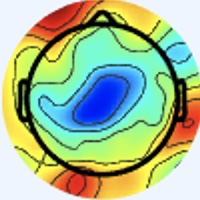

The table this chart was drawn from, first rows:
[238 245 255], [238 245 255], [238 245 255], [238 245 255], [238 245 255], [238 245 255], [238 245 255], [238 245 255], [238 245 255], [238 245 255], [238 245 255], [238 245 255], [238 245 255], [238 245 255], [238 245 255], [238 245 255], [238 245 255], [238 245 255], [238 245 255], [238 245 255], [238 245 255], [238 245 255], [238 245 255], [238 245 255]
[238 245 255], [238 245 255], [238 245 255], [238 245 255], [238 245 255], [238 245 255], [238 245 255], [238 245 255], [238 245 255], [238 245 255], [238 245 255], [238 245 255], [238 245 255], [238 245 255], [238 245 255], [238 245 255], [238 245 255], [238 245 255], [238 245 255], [238 245 255], [238 245 255], [238 245 255], [238 245 255], [238 245 255]
[238 245 255], [238 245 255], [238 245 255], [238 245 255], [238 245 255], [238 245 255], [238 245 255], [238 245 255], [238 245 255], [238 245 255], [238 245 255], [238 245 255], [238 245 255], [238 245 255], [238 245 255], [238 245 255], [238 245 255], [238 245 255], [238 245 255], [238 245 255], [238 245 255], [238 245 255], [238 245 255], [238 245 255]
[238 245 255], [238 245 255], [238 245 255], [238 245 255], [238 245 255], [238 245 255], [238 245 255], [238 245 255], [238 245 255], [238 245 255], [238 245 255], [238 245 255], [238 245 255], [238 245 255], [238 245 255], [238 245 255], [238 245 255], [238 245 255], [238 245 255], [238 245 255], [238 245 255], [238 245 255], [238 245 255], [238 245 255]
[238 245 255], [238 245 255], [238 245 255], [238 245 255], [238 245 255], [238 245 255], [238 245 255], [238 245 255], [238 245 255], [238 245 255], [238 245 255], [238 245 255], [238 245 255], [238 245 255], [238 245 255], [238 245 255], [238 245 255], [238 245 255], [238 245 255], [238 245 255], [238 245 255], [238 245 255], [238 245 255], [238 245 255]
[238 245 255], [238 245 255], [238 245 255], [238 245 255], [238 245 255], [238 245 255], [238 245 255], [238 245 255], [238 245 255], [238 245 255], [238 245 255], [238 245 255], [238 245 255], [238 245 255], [238 245 255], [238 245 255], [238 245 255], [238 245 255], [238 245 255], [238 245 255], [238 245 255], [238 245 255], [238 245 255], [238 245 255]
[238 245 255], [238 245 255], [238 245 255], [238 245 255], [238 245 255], [238 245 255], [238 245 255], [238 245 255], [238 245 255], [238 245 255], [238 245 255], [238 245 255], [238 245 255], [238 245 255], [238 245 255], [238 245 255], [238 245 255], [238 245 255], [238 245 255], [238 245 255], [238 245 255], [238 245 255], [238 245 255], [238 245 255]
[238 245 255], [238 245 255], [238 245 255], [238 245 255], [238 245 255], [238 245 255], [238 245 255], [238 245 255], [238 245 255], [238 245 255], [238 245 255], [238 245 255], [238 245 255], [238 245 255], [238 245 255], [238 245 255], [238 245 255], [238 245 255], [238 245 255], [238 245 255], [238 245 255], [238 245 255], [238 245 255], [238 245 255]
[238 245 255], [238 245 255], [238 245 255], [238 245 255], [238 245 255], [238 245 255], [238 245 255], [238 245 255], [238 245 255], [238 245 255], [238 245 255], [238 245 255], [238 245 255], [238 245 255], [238 245 255], [238 245 255], [238 245 255], [238 245 255], [238 245 255], [238 245 255], [238 245 255], [238 245 255], [238 245 255], [238 245 255]
[238 245 255], [238 245 255], [238 245 255], [238 245 255], [238 245 255], [238 245 255], [238 245 255], [238 245 255], [238 245 255], [238 245 255], [238 245 255], [238 245 255], [238 245 255], [238 245 255], [238 245 255], [238 245 255], [238 245 255], [238 245 255], [238 245 255], [238 245 255], [238 245 255], [238 245 255], [238 245 255], [238 245 255]
[238 245 255], [238 245 255], [238 245 255], [238 245 255], [238 245 255], [238 245 255], [238 245 255], [238 245 255], [238 245 255], [238 245 255], [238 245 255], [238 245 255], [238 245 255], [238 245 255], [238 245 255], [238 245 255], [238 245 255], [238 245 255], [238 245 255], [238 245 255], [238 245 255], [238 245 255], [238 245 255], [238 245 255]
[238 245 255], [238 245 255], [238 245 255], [238 245 255], [238 245 255], [238 245 255], [238 245 255], [238 245 255], [238 245 255], [238 245 255], [238 245 255], [238 245 255], [238 245 255], [238 245 255], [238 245 255], [238 245 255], [238 245 255], [238 245 255], [238 245 255], [238 245 255], [238 245 255], [238 245 255], [238 245 255], [238 245 255]
[238 245 255], [238 245 255], [238 245 255], [238 245 255], [238 245 255], [238 245 255], [238 245 255], [238 245 255], [238 245 255], [238 245 255], [238 245 255], [238 245 255], [238 245 255], [238 245 255], [238 245 255], [238 245 255], [238 245 255], [238 245 255], [238 245 255], [238 245 255], [238 245 255], [238 245 255], [238 245 255], [238 245 255]
[238 245 255], [238 245 255], [238 245 255], [238 245 255], [238 245 255], [238 245 255], [238 245 255], [238 245 255], [238 245 255], [238 245 255], [238 245 255], [238 245 255], [238 245 255], [238 245 255], [238 245 255], [238 245 255], [238 245 255], [238 245 255], [238 245 255], [238 245 255], [238 245 255], [238 245 255], [238 245 255], [238 245 255]
[238 245 255], [238 245 255], [238 245 255], [238 245 255], [238 245 255], [238 245 255], [238 245 255], [238 245 255], [238 245 255], [238 245 255], [238 245 255], [238 245 255], [238 245 255], [238 245 255], [238 245 255], [238 245 255], [238 245 255], [238 245 255], [238 245 255], [238 245 255], [238 245 255], [238 245 255], [238 245 255], [238 245 255]
[238 245 255], [238 245 255], [238 245 255], [238 245 255], [238 245 255], [238 245 255], [238 245 255], [238 245 255], [238 245 255], [238 245 255], [238 245 255], [238 245 255], [238 245 255], [238 245 255], [238 245 255], [238 245 255], [238 245 253], [238 245 253], [238 245 255], [238 245 255], [238 245 255], [240 244 255], [240 244 255], [240 244 255]
[238 245 255], [238 245 255], [238 245 255], [238 245 255], [238 245 255], [238 245 255], [238 245 255], [238 245 255], [238 245 255], [238 245 255], [238 245 255], [238 245 255], [238 245 255], [238 245 255], [238 245 255], [238 245 253], [240 245 251], [238 245 251], [237 246 253], [237 246 255], [240 244 255], [241 243 255], [241 243 255], [241 243 255]
[238 245 255], [238 245 255], [238 245 255], [238 245 255], [238 245 255], [238 245 255], [238 245 255], [238 245 255], [238 245 255], [238 245 255], [238 245 255], [238 245 255], [238 245 255], [238 245 255], [238 245 255], [238 245 253], [240 245 251], [238 245 251], [236 247 253], [236 246 255], [238 245 255], [241 243 255], [243 242 255], [243 242 255]
[238 245 255], [238 245 255], [238 245 255], [238 245 255], [238 245 255], [238 245 255], [238 245 255], [238 245 255], [238 245 255], [238 245 255], [238 245 255], [238 245 255], [238 245 255], [238 245 255], [238 245 255], [238 245 255], [238 245 255], [238 245 255], [236 246 255], [236 246 255], [237 246 255], [240 244 255], [244 242 255], [244 242 255]
[238 245 255], [238 245 255], [238 245 255], [238 245 255], [238 245 255], [238 245 255], [238 245 255], [238 245 255], [238 245 255], [238 245 255], [238 245 255], [238 245 255], [238 245 255], [238 245 255], [238 245 255], [238 245 255], [238 244 255], [237 245 255], [236 246 255], [236 246 255], [237 246 255], [240 244 255], [243 243 255], [243 243 255]
[238 245 255], [238 245 255], [238 245 255], [238 245 255], [238 245 255], [238 245 255], [238 245 255], [238 245 255], [238 245 255], [238 245 255], [238 245 255], [238 245 255], [238 245 255], [238 245 255], [238 245 255], [238 244 255], [237 245 255], [237 245 255], [236 246 255], [237 246 255], [240 244 255], [241 244 253], [241 244 253], [238 245 253]
[238 245 255], [238 245 255], [238 245 255], [238 245 255], [238 245 255], [238 245 255], [238 245 255], [238 245 255], [238 245 255], [238 245 255], [238 245 255], [238 245 255], [238 245 255], [238 245 255], [238 245 255], [238 244 255], [238 244 255], [237 245 255], [237 245 255], [238 244 255], [240 244 255], [240 244 253], [238 245 253], [236 247 251]
[238 245 255], [238 245 255], [238 245 255], [238 245 255], [238 245 255], [238 245 255], [238 245 255], [238 245 255], [238 245 255], [238 245 255], [238 245 255], [238 245 255], [238 245 255], [238 245 255], [238 245 255], [238 245 255], [238 244 255], [238 244 255], [238 244 255], [238 244 255], [240 244 255], [238 245 255], [236 247 253], [236 247 253]
[238 245 255], [238 245 255], [238 245 255], [238 245 255], [238 245 255], [238 245 255], [238 245 255], [238 245 255], [238 245 255], [238 245 255], [238 245 255], [238 245 255], [238 245 255], [238 245 255], [238 245 255], [238 245 255], [240 244 255], [240 244 255], [240 244 255], [240 244 255], [238 244 255], [237 245 255], [236 246 255], [236 247 253]
[238 245 255], [238 245 255], [238 245 255], [238 245 255], [238 245 255], [238 245 255], [238 245 255], [238 245 255], [238 245 255], [238 245 255], [238 245 255], [238 245 255], [238 245 255], [238 245 255], [238 245 255], [238 245 255], [240 244 253], [241 244 253], [240 244 255], [238 244 255], [237 245 255], [236 246 255], [237 246 255], [238 245 253]
[238 245 255], [238 245 255], [238 245 255], [238 245 255], [238 245 255], [238 245 255], [238 245 255], [238 245 255], [238 245 255], [238 245 255], [238 245 255], [238 245 255], [238 245 255], [238 245 255], [238 245 255], [238 245 255], [240 244 253], [240 244 253], [240 244 255], [238 244 255], [237 245 255], [237 245 255], [240 244 255], [240 244 253]
[238 245 255], [238 245 255], [238 245 255], [238 245 255], [238 245 255], [238 245 255], [238 245 255], [238 245 255], [238 245 255], [238 245 255], [238 245 255], [238 245 255], [238 245 255], [238 245 255], [238 245 255], [238 245 255], [238 245 253], [238 245 253], [238 245 255], [238 244 255], [238 244 255], [240 244 255], [241 244 253], [241 244 251]
[238 245 255], [238 245 255], [238 245 255], [238 245 255], [238 245 255], [238 245 255], [238 245 255], [238 245 255], [238 245 255], [238 245 255], [238 245 255], [238 245 255], [238 245 255], [238 245 255], [238 245 255], [238 245 255], [237 246 253], [237 246 255], [237 245 255], [238 244 255], [240 244 255], [241 243 255], [241 244 253], [241 244 251]
[238 245 255], [238 245 255], [238 245 255], [238 245 255], [238 245 255], [238 245 255], [238 245 255], [238 245 255], [238 245 255], [238 245 255], [238 245 255], [238 245 255], [238 245 255], [238 245 255], [238 245 255], [238 245 255], [237 246 255], [237 246 255], [238 244 255], [238 244 255], [240 244 255], [238 245 253], [238 245 251], [240 244 253]
[238 245 255], [238 245 255], [238 245 255], [238 245 255], [238 245 255], [238 245 255], [238 245 255], [238 245 255], [238 245 255], [238 245 255], [238 245 255], [238 245 255], [238 245 255], [238 245 255], [238 245 255], [238 245 255], [238 245 255], [238 245 255], [240 244 255], [240 244 255], [238 245 253], [238 245 253], [238 245 251], [238 245 253]
[238 245 255], [238 245 255], [238 245 255], [238 245 255], [238 245 255], [238 245 255], [238 245 255], [238 245 255], [238 245 255], [238 245 255], [238 245 255], [238 245 255], [238 245 255], [238 245 255], [238 245 255], [238 245 255], [238 245 255], [240 244 255], [240 244 255], [240 244 255], [238 245 253], [238 245 253], [238 245 253], [238 245 253]
[238 245 255], [238 245 255], [238 245 255], [238 245 255], [238 245 255], [238 245 255], [238 245 255], [238 245 255], [238 245 255], [238 245 255], [238 245 255], [238 245 255], [238 245 255], [238 245 255], [238 245 255], [238 245 255], [240 244 255], [240 244 255], [240 244 255], [238 245 255], [238 245 253], [238 245 253], [238 245 253], [237 246 253]
[238 245 255], [238 245 255], [238 245 255], [238 245 255], [238 245 255], [238 245 255], [238 245 255], [238 245 255], [238 245 255], [238 245 255], [238 245 255], [238 245 255], [238 245 255], [238 245 255], [238 245 255], [238 244 255], [238 244 255], [237 243 255], [240 246 255], [239 245 255], [239 246 254], [239 246 252], [235 244 249], [239 248 253]
[238 245 255], [238 245 255], [238 245 255], [238 245 255], [238 245 255], [238 245 255], [238 245 255], [238 245 255], [238 245 255], [238 245 255], [238 245 255], [238 245 255], [238 245 255], [238 245 255], [238 245 255], [238 244 255], [238 246 255], [237 245 255], [239 245 255], [238 244 255], [240 244 253], [238 245 251], [237 246 253], [238 246 249]
[238 245 255], [238 245 255], [238 245 255], [238 245 255], [238 245 255], [238 245 255], [238 245 255], [238 245 255], [238 245 255], [238 245 255], [238 245 255], [238 245 255], [238 245 255], [238 245 255], [238 245 255], [237 246 255], [234 247 253], [234 247 253], [238 244 255], [240 244 255], [238 242 251], [238 245 253], [240 247 255], [239 242 247]
[238 245 255], [238 245 255], [238 245 255], [238 245 255], [238 245 255], [238 245 255], [238 245 255], [238 245 255], [238 245 255], [238 245 255], [238 245 255], [238 245 255], [238 245 255], [238 245 255], [238 245 255], [237 246 253], [234 248 251], [237 248 252], [238 244 255], [241 245 255], [237 244 254], [241 246 252], [245 248 253], [243 238 234]
[238 245 255], [238 245 255], [238 245 255], [238 245 255], [238 245 255], [238 245 255], [238 245 255], [238 245 255], [238 245 255], [238 245 255], [238 245 255], [238 245 255], [238 245 255], [238 245 255], [238 245 255], [238 245 253], [238 246 249], [238 245 251], [240 243 255], [242 245 255], [238 245 255], [242 246 249], [248 243 237], [247 230 204]
[238 245 255], [238 245 255], [238 245 255], [238 245 255], [238 245 255], [238 245 255], [238 245 255], [238 245 255], [238 245 255], [238 245 255], [238 245 255], [238 245 255], [238 245 255], [238 245 255], [238 245 255], [238 245 253], [241 244 249], [240 245 251], [238 244 255], [240 246 255], [239 246 252], [243 243 235], [246 232 203], [244 217 162]
[238 245 255], [238 245 255], [238 245 255], [238 245 255], [238 245 255], [238 245 255], [238 245 255], [238 245 255], [238 245 255], [238 245 255], [238 245 255], [238 245 255], [238 245 255], [238 245 255], [238 245 255], [240 244 253], [244 244 252], [240 243 250], [237 246 255], [238 247 252], [241 246 242], [244 238 212], [240 219 154], [238 201 110]
[238 245 255], [238 245 255], [238 245 255], [238 245 255], [238 245 255], [238 245 255], [238 245 255], [238 245 255], [238 245 255], [238 245 255], [238 245 255], [238 245 255], [238 245 255], [238 245 255], [238 245 255], [240 244 255], [244 244 254], [240 243 252], [238 247 255], [238 247 246], [244 246 225], [247 235 185], [238 208 118], [234 191  78]
[238 245 255], [238 245 255], [238 245 255], [238 245 255], [238 245 255], [238 245 255], [238 245 255], [238 245 255], [238 245 255], [238 245 255], [238 245 255], [238 245 255], [238 245 255], [238 245 255], [238 245 255], [238 245 255], [242 244 255], [239 243 254], [240 246 255], [244 247 240], [239 233 185], [234 215 136], [240 203  96], [244 195  76]
[238 245 255], [238 245 255], [238 245 255], [238 245 255], [238 245 255], [238 245 255], [238 245 255], [238 245 255], [238 245 255], [238 245 255], [238 245 255], [238 245 255], [238 245 255], [238 245 255], [238 245 255], [238 245 255], [240 244 255], [240 243 250], [244 246 245], [245 241 212], [240 228 152], [235 213 104], [240 204  81], [245 201  70]
[238 245 255], [238 245 255], [238 245 255], [238 245 255], [238 245 255], [238 245 255], [238 245 255], [238 245 255], [238 245 255], [238 245 255], [238 245 255], [238 245 255], [238 245 255], [238 245 255], [238 245 255], [238 245 255], [242 246 255], [244 245 240], [245 241 212], [244 234 172], [241 224 118], [240 218  83], [245 216  76], [249 219  73]
[238 245 255], [238 245 255], [238 245 255], [238 245 255], [238 245 255], [238 245 255], [238 245 255], [238 245 255], [238 245 255], [238 245 255], [238 245 255], [238 245 255], [238 245 255], [238 245 255], [238 245 255], [240 245 251], [244 248 249], [245 244 223], [244 235 176], [243 228 133], [246 225  97], [251 226  81], [252 228  78], [252 231  76]
[238 245 255], [238 245 255], [238 245 255], [238 245 255], [238 245 255], [238 245 255], [238 245 255], [238 245 255], [238 245 255], [238 245 255], [238 245 255], [238 245 255], [238 245 255], [238 245 255], [238 245 255], [240 245 248], [244 246 232], [244 242 194], [243 234 139], [243 228 103], [249 227  89], [255 231  83], [253 232  79], [250 234  76]
[238 245 255], [238 245 255], [238 245 255], [238 245 255], [238 245 255], [238 245 255], [238 245 255], [238 245 255], [238 245 255], [238 245 255], [238 245 255], [238 245 255], [238 245 255], [238 245 255], [238 245 255], [241 246 240], [243 243 209], [243 239 166], [243 234 115], [245 230  85], [250 230  81], [255 234  81], [255 240  83], [255 242  83]
[238 245 255], [238 245 255], [238 245 255], [238 245 255], [238 245 255], [238 245 255], [238 245 255], [238 245 255], [238 245 255], [238 245 255], [238 245 255], [238 245 255], [238 245 255], [238 245 255], [238 245 255], [244 246 233], [245 240 184], [246 236 139], [245 235 101], [249 236  82], [250 236  78], [255 240  82], [255 247  87], [255 247  88]
[237 246 255], [237 246 255], [240 244 253], [240 244 255], [238 245 255], [238 244 255], [237 246 255], [237 246 255], [238 245 255], [238 245 255], [238 245 255], [238 245 255], [238 245 255], [238 245 251], [241 245 246], [247 248 217], [247 239 158], [246 236 113], [249 239  90], [252 244  83], [253 244  81], [254 246  86], [252 245  94], [246 239  97]
[234 247 253], [236 247 253], [241 244 251], [241 244 253], [238 244 255], [237 245 255], [236 246 255], [236 246 255], [239 246 254], [237 244 252], [238 244 255], [238 246 255], [237 246 253], [240 246 242], [242 244 223], [244 241 186], [247 239 128], [251 243  96], [253 248  84], [253 251  81], [254 252  89], [250 249  97], [222 222  88], [183 181  70]
[234 247 255], [236 247 253], [241 244 253], [241 243 255], [238 244 255], [236 246 255], [234 247 255], [236 247 253], [238 245 253], [239 243 252], [238 244 255], [237 246 255], [238 245 253], [244 247 236], [245 244 200], [246 241 157], [251 244 112], [254 251  88], [255 254  84], [254 255  89], [249 249  99], [230 232  99], [180 182  72], [133 137  43]
[236 246 255], [237 245 255], [240 243 255], [241 243 255], [238 244 255], [237 246 255], [236 247 253], [237 246 253], [240 244 253], [239 243 252], [239 246 252], [237 244 250], [240 244 253], [245 248 231], [246 244 170], [246 243 126], [251 247  98], [249 246  81], [255 255  88], [247 250  97], [190 191  71], [141 143  44], [122 125  36], [121 125  38]
[238 244 255], [238 244 255], [240 243 255], [240 243 255], [238 244 255], [237 246 255], [238 245 253], [238 245 253], [240 244 255], [239 243 252], [239 247 250], [237 246 245], [240 244 243], [245 246 212], [246 244 144], [250 247 106], [253 250  93], [254 252  90], [248 251  98], [227 230  97], [152 155  50], [100 105  13], [107 114  21], [134 145  41]
[240 245 251], [240 244 253], [238 244 255], [238 244 255], [237 245 255], [238 244 255], [240 244 253], [240 244 253], [241 245 255], [239 243 254], [239 247 250], [240 247 239], [241 245 222], [244 244 184], [247 245 124], [254 251  98], [252 252  92], [251 254 105], [197 197  75], [150 152  45], [141 148  45], [153 165  55], [172 188  63], [197 216  75]
[241 244 251], [240 245 251], [238 245 253], [237 246 255], [237 245 255], [238 244 255], [240 244 255], [241 243 255], [240 243 255], [237 243 255], [238 246 249], [241 248 232], [241 245 195], [243 243 153], [251 247 111], [253 250  93], [249 251 105], [226 228 101], [143 143  47], [95 98  9], [147 156  49], [205 220  95], [222 242  95], [229 253  95]
[241 244 253], [240 245 251], [237 246 251], [237 246 251], [237 246 253], [238 245 255], [240 244 255], [240 244 255], [238 244 255], [239 245 255], [240 244 253], [243 247 224], [242 245 168], [245 245 125], [255 251 100], [246 245  93], [200 201  82], [143 147  53], [98 98 26], [93 96 17], [165 175  60], [223 240  99], [231 252  97], [228 254  92]
[240 244 253], [238 245 253], [237 246 253], [237 246 253], [238 245 253], [240 244 255], [240 244 255], [240 243 255], [237 243 255], [240 247 255], [240 244 243], [245 247 208], [243 245 144], [246 248 105], [255 253  96], [241 240  98], [149 150  56], [88 89 19], [90 91 23], [117 123  35], [187 199  71], [232 251  99], [228 252  92], [224 252  90]
[238 245 255], [237 246 255], [236 246 255], [237 245 255], [238 244 255], [240 244 255], [240 243 255], [240 243 255], [237 243 255], [239 245 245], [244 246 224], [246 246 184], [248 248 128], [247 248  95], [255 255  97], [245 245 113], [123 124  48], [52 53  0], [122 127  43], [196 206  93], [223 238  93], [228 250  89], [225 251  92], [222 252  94]
[237 246 253], [237 246 255], [236 246 255], [237 244 255], [238 244 255], [240 244 255], [240 243 255], [238 244 255], [239 246 255], [240 246 234], [243 245 196], [244 244 154], [250 248 113], [253 253  97], [245 245  97], [227 229 106], [119 120  40], [77 81  4], [162 171  62], [235 252 114], [235 255  99], [226 251  87], [227 254  97], [221 252  96]
[237 247 249], [237 246 253], [237 245 255], [237 244 255], [238 244 255], [240 244 255], [238 245 255], [238 245 253], [240 245 251], [243 247 224], [245 246 166], [248 248 126], [251 249 102], [250 249  99], [204 205  77], [170 173  58], [163 167  57], [177 187  65], [215 230  85], [233 254  97], [229 253  93], [224 252  92], [219 249  93], [218 252  96]
[237 247 249], [237 246 251], [237 245 255], [237 245 255], [238 244 255], [238 245 255], [240 245 251], [240 245 248], [242 244 241], [246 246 208], [247 248 144], [252 251 109], [254 251  96], [244 242  97], [163 162  54], [116 118  17], [191 197  73], [237 249 105], [239 255  95], [230 253  85], [225 251  89], [224 254  94], [219 250  94], [215 251  93]
[238 245 253], [238 245 253], [237 246 253], [237 246 253], [237 246 251], [238 246 249], [240 245 248], [243 246 239], [246 245 225], [246 244 187], [247 245 126], [250 249  96], [252 252  92], [243 242 102], [145 144  52], [95 97 13], [178 183  63], [240 249 104], [236 254  94], [233 255  88], [223 252  86], [220 252  89], [219 254  92], [216 252  92]
... 139 more rows
